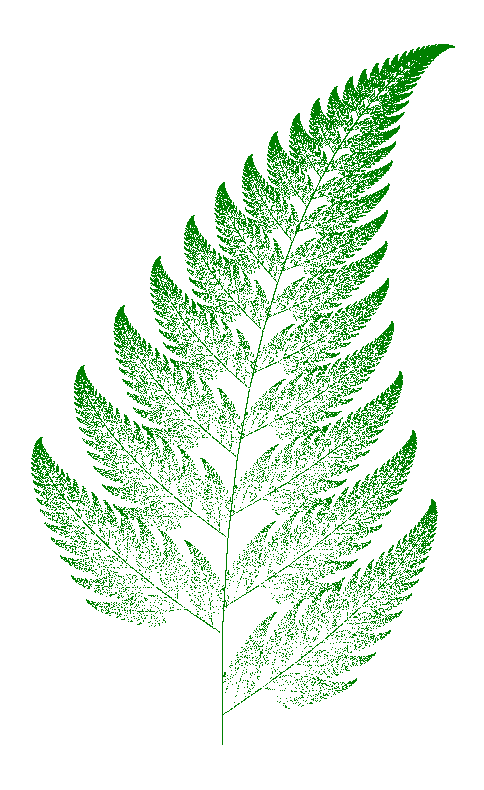

Source code (Python):
import numpy as np
import matplotlib.pyplot as plt
import random

def next_point(x0, y0):
    """Gerar o proximo ponto na Samambaia de Barnsley."""
    r = random.random()
    if r <= 0.02:
        x1 = 0.0
        y1 = 0.16*y0
    elif r <= 0.86:
        x1 = 0.85*x0 + 0.04*y0
        y1 = -0.04*x0 + 0.85*y0 + 1.6
    elif r <= 0.93:
        x1 = 0.2*x0 - 0.26*y0
        y1 = 0.23*x0 + 0.22*y0 + 1.6
    else:
        x1 = -0.15*x0 + 0.28*y0
        y1 = 0.26*x0 + 0.24*y0 + 0.44
    return x1, y1


N = 100000
X = np.zeros(N)
Y = np.zeros(N)
X[0] = 0.0; Y[0] = 0.0;
k = 1
for k in range(1, N):
    X[k], Y[k] = next_point(X[k-1], Y[k-1])
    k += 1

Nmin = 500
fig = plt.gcf()
fig.set_size_inches(6, 10)
ax = plt.axes(frameon=False)
ax.axes.get_xaxis().set_visible(False)  # remove the axes
ax.axes.get_yaxis().set_visible(False)
plt.plot(X[Nmin:], Y[Nmin:], ',', c='g')
plt.show()
